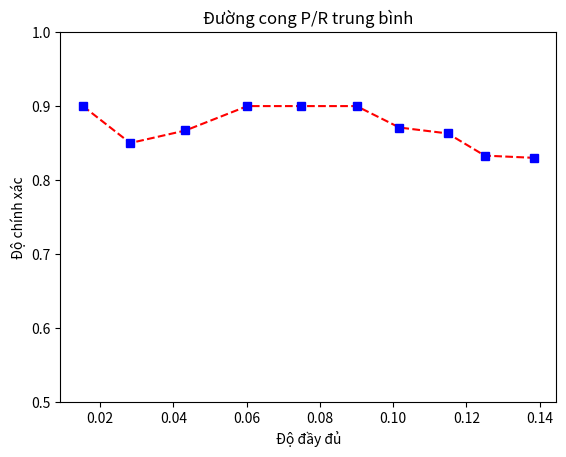

Source code (Python):
import numpy as np 
import matplotlib.pyplot as plt


def drawPR():
    r = "0.0153	0.0282	0.0433	0.0602	0.0748	0.09	0.1017	0.1149	0.125	0.1384"
    p = "0.9	0.85	0.867	0.9	0.9	0.9	0.871	0.863	0.833	0.83"

    # [redacted]
    # r = "0.017	0.017	0.033	0.05	0.05	0.067	0.083	0.083	0.083	0.1"
    # p = "1	0.5	0.67	0.75	0.6	0.67	0.71	0.625	0.56	0.6"
    p = p.split("\t")
    r = r.split("\t")

    p = list(map(float, p))
    r = list(map(float, r))

    graph = plt.plot(r,p, 'r--', r,p, "bs")
    plt.xlabel('Độ đầy đủ')
    plt.ylabel('Độ chính xác')
    plt.title('Đường cong P/R trung bình')
    plt.ylim(0.5,1)
    plt.show()

drawPR()
# ---------------------------

def computePR():
    s = "0.017	0.033	0.05	0.067	0.083	0.1	0.117	0.133	0.15	0.167"

    listR = [
    "0.017	0.033	0.05	0.067	0.083	0.1	0.117	0.133	0.15	0.167", 
    "0.017	0.033	0.05	0.067	0.083	0.083	0.083	0.083	0.1	0.117",
    "0.017	0.017	0.033	0.05	0.05	0.067	0.083	0.083	0.083	0.1", 
    "0.017	0.033	0.05	0.067	0.083	0.1	0.1	0.117	0.133	0.133",
    "0.017	0.033	0.05	0.067	0.083	0.1	0.117	0.133	0.15	0.167", 
    "0.017	0.033	0.05	0.067	0.083	0.1	0.117	0.133	0.133	0.15",
    "0.017	0.017	0.017	0.033	0.05	0.067	0.083	0.1	0.117	0.133", 
    "0	0.017	0.033	0.05	0.067	0.083	0.1	0.117	0.117	0.133",
    "0.017	0.033	0.05	0.067	0.083	0.1	0.1	0.117	0.117	0.117", 
    "0.017	0.033	0.05	0.067	0.083	0.1	0.117	0.133	0.15	0.167"]

    listP = [
    "1/1	2/2	3/3	4/4	5/5	6/6	7/7	8/8	9/9	10/10", 
    "1/1	2/2	3/3	4/4	5/5	5/6	5/7	5/8	6/9	7/10", 
    "1/1	1/2	2/3	3/4	3/5	4/6	5/7	5/8	5/9	6/10",
    "1/1	2/2	3/3	4/4	5/5	6/6	6/7	7/8	8/9	8/10",
    "1/1	2/2	3/3	4/4	5/5	6/6	7/7	8/8	9/9	10/10",
    "1/1	2/2	3/3	4/4	5/5	6/6	7/7	8/8	8/9	9/10", 
    "1/1	1/2	1/3	2/4	3/5	4/6	5/7	6/8	7/9	8/10",
    "0/1	1/2	2/3	3/4	4/5	5/6	6/7	7/8	7/9	8/10", 
    "1/1	2/2	3/3	4/4	5/5	6/6	6/7	7/8	7/9	7/10", 
    "1/1	2/2	3/3	4/4	5/5	6/6	7/7	8/8	9/9	10/10"]

    listFloatR = []
    for r in listR:
        r = r.split("\t")
        r = list(map(float, r))
        listFloatR.append(r)
    RTB = np.array(listFloatR)
    RTB = RTB.sum(axis=0)

    for i, item in enumerate(RTB):
        RTB[i] = item/10
    print("RTB: ", RTB)


    lista = []
    for p in listP:
        p = p.replace("\t", " ")
        p = p.split(" ")
        # print(p)
        pi = []
        for item in p:
            a, b = item.split("/")
            c = float(a) / float(b)
            pi.append(c)
        # p = list(map(float, p))
        # print(r)
        # r = float(r)
        lista.append(pi)
    lista = np.array(lista)
    # print(lista)

    PTB = lista.sum(axis=0)
    print("----")
    for i, item in enumerate(PTB):
        PTB[i] =  float("{0:.3f}".format(item/10))
    print( "PTB:", PTB)

# computePR()
# -------------

def computerecall():
    string = "1/1	2/2	3/3	4/4	5/5	6/6	7/7	8/8	9/9	10/10"
    string = "1/1 2/2 3/3 4/4 5/5 5/6 5/7 5/8 6/9 7/10"
    string = "1/1	1/2	2/3	3/4	3/5	4/6	5/7	5/8	5/9	6/10"
    s = "1/1	2/2	3/3	4/4	5/5	6/6	6/7	7/8	8/9	8/10"
    s= "1/1	2/2	3/3	4/4	5/5	6/6	7/7	8/8	9/9	10/10"
    s = "1/1	2/2	3/3	4/4	5/5	6/6	7/7	8/8	8/9	9/10"
    s = "1/1	1/2	1/3	2/4	3/5	4/6	5/7	6/8	7/9	8/10"
    s = "0/1	1/2	2/3	3/4	4/5	5/6	6/7	7/8	7/9	8/10"
    s = "1/1	2/2	3/3	4/4	5/5	6/6	6/7	7/8	7/9	7/10"
    s = "1/1	2/2	3/3	4/4	5/5	6/6	7/7	8/8	9/9	10/10"

    string = s.replace("\t", " ")
    splitstr = string.split(" ")
    print (splitstr)
    recall = []
    for item in splitstr:
        ri = item.split('/')[0]
        ri = int(ri)/60
        print (ri)
        recall.append(ri)
    print("----")

    for item in recall:
        print("%.3f" % item)
    print (recall)


#-------------------------------------------------____#
def computeMAP():
    liststr = ["(1+1+1+1+1+1+1+1+1+1)/10 = 1.000", "(1/1+2/2+3/3+4/4+5/5+6/9+7/10)/7 = 0.910",
    "(1/1+2/3+3/4+4/6+5/7+6/10)/6 = 0.733","(1/1+2/2+3/3+4/4+5/5+6/6+7/8+8/9)/8 = 0.970",
    "(1+1+1+1+1+1+1+1+1+1)/10 = 1.000","(1+1+1+1+1+1+1+1+9/10)/9 = 0.990",
    "(1/1+2/4+3/5+4/6+5/7+6/8+7/9+8/10)/8 = 0.726","(1/2+2/3+3/4+4/5+5/6+6/7+7/8+8/10)/8 = 0.760",
    "(1/1+2/2+3/3+4/4+5/5+6/6+7/8)/7 = 0.982","(1+1+1+1+1+1+1+1+1+1)/10 = 1.000"]
    sum = 0
    for s in liststr:
        s = s.replace("\t", "")
        s = s.replace(" ", "")
        s = float(s[-5:])
        sum+=s
        print (s)
    print("---")
    print ("map:",sum/10)


#-------------------------------------------------____#
